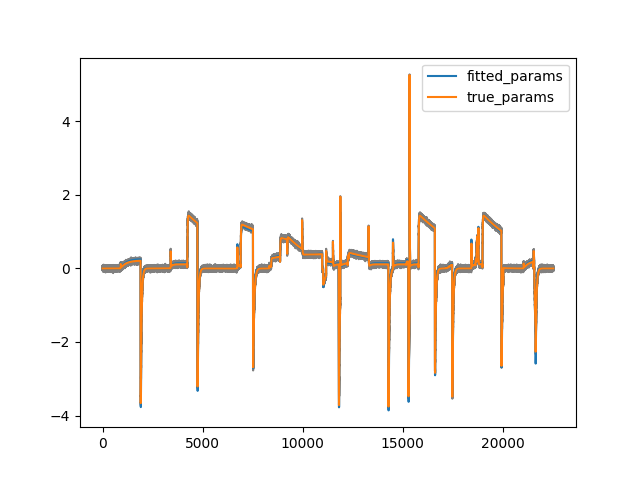

The data file committed next to this chart (first rows):
, p1, p2, p3, p4, p5, p6, p7, p8, Gkr, RMSE, iterations, CPU_time
0, 0.0003277, 0.06081, 3.444751833643604e-05, 0.05693, 0.08895, 0.009414, 0.003227, 0.02767, 0.2563, 678.7, 1098, 2029
1, 0.0003277, 0.06081, 3.444823898604729e-05, 0.05693, 0.08895, 0.009415, 0.003227, 0.02767, 0.2563, 678.7, 684, 1277
2, 0.0003277, 0.06081, 3.4446613899651005e-05, 0.05693, 0.08895, 0.009415, 0.003227, 0.02767, 0.2563, 678.7, 939, 1748
3, 0.0003277, 0.06081, 3.4447964131057973e-05, 0.05693, 0.08895, 0.009415, 0.003227, 0.02767, 0.2563, 678.7, 800, 1466
4, 0.0003277, 0.06081, 3.4448049808675596e-05, 0.05693, 0.08895, 0.009415, 0.003227, 0.02767, 0.2563, 678.7, 684, 1248
